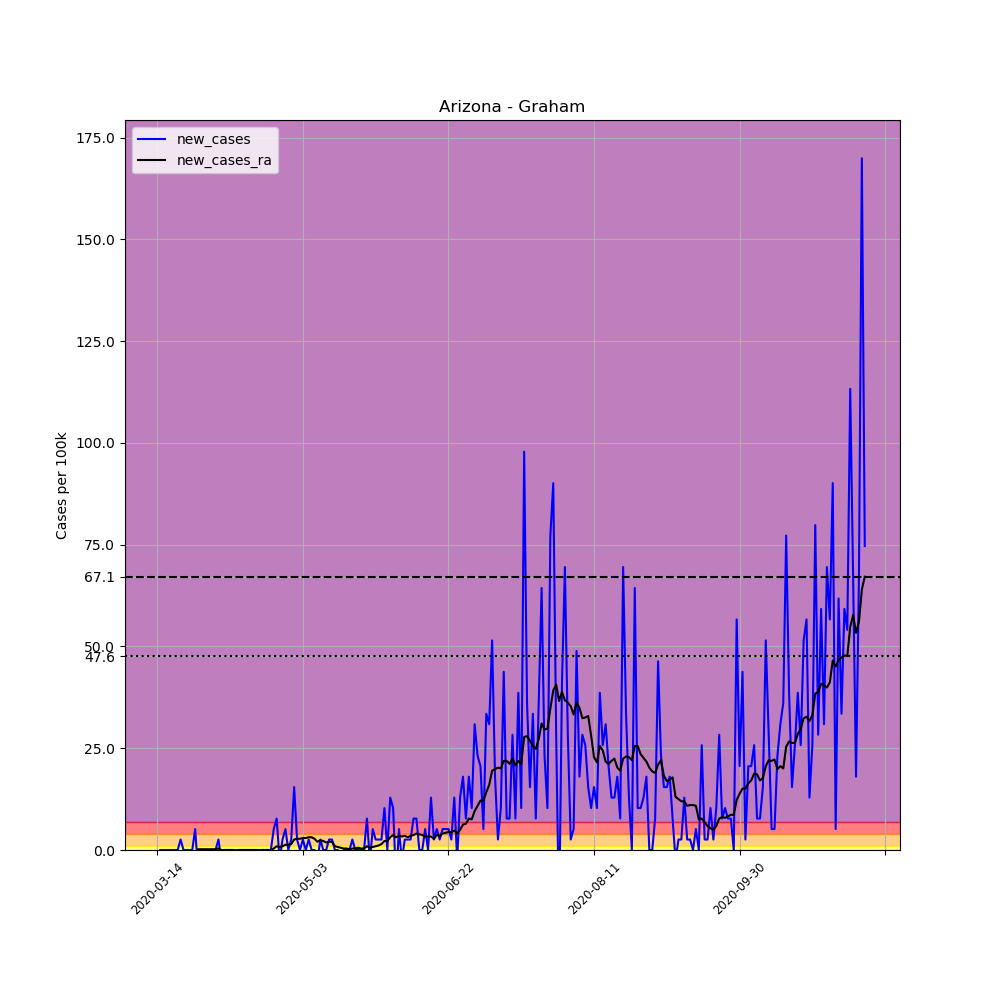

Source data for this figure (header and first rows):
, date, county, state, fips, cases, deaths, COUNTY, STNAME, CTYNAME, POPESTIMATE2019, per_100k, new_cases, new_cases_ra
77787, 2020-03-14, Graham, Arizona, 4009, 1, 0, 9, Arizona, Graham, 38837, 2.575, , 
77788, 2020-03-15, Graham, Arizona, 4009, 1, 0, 9, Arizona, Graham, 38837, 2.575, 0.0, 
77789, 2020-03-16, Graham, Arizona, 4009, 1, 0, 9, Arizona, Graham, 38837, 2.575, 0.0, 
77790, 2020-03-17, Graham, Arizona, 4009, 1, 0, 9, Arizona, Graham, 38837, 2.575, 0.0, 
77791, 2020-03-18, Graham, Arizona, 4009, 1, 0, 9, Arizona, Graham, 38837, 2.575, 0.0, 
77792, 2020-03-19, Graham, Arizona, 4009, 1, 0, 9, Arizona, Graham, 38837, 2.575, 0.0, 
77793, 2020-03-20, Graham, Arizona, 4009, 1, 0, 9, Arizona, Graham, 38837, 2.575, 0.0, 
77794, 2020-03-21, Graham, Arizona, 4009, 1, 0, 9, Arizona, Graham, 38837, 2.575, 0.0, 
77795, 2020-03-22, Graham, Arizona, 4009, 2, 0, 9, Arizona, Graham, 38837, 5.15, 2.575, 
77796, 2020-03-23, Graham, Arizona, 4009, 2, 0, 9, Arizona, Graham, 38837, 5.15, 0.0, 
77797, 2020-03-24, Graham, Arizona, 4009, 2, 0, 9, Arizona, Graham, 38837, 5.15, 0.0, 
77798, 2020-03-25, Graham, Arizona, 4009, 2, 0, 9, Arizona, Graham, 38837, 5.15, 0.0, 
77799, 2020-03-26, Graham, Arizona, 4009, 2, 0, 9, Arizona, Graham, 38837, 5.15, 0.0, 
77800, 2020-03-27, Graham, Arizona, 4009, 4, 0, 9, Arizona, Graham, 38837, 10.3, 5.15, 
77801, 2020-03-28, Graham, Arizona, 4009, 2, 0, 9, Arizona, Graham, 38837, 5.15, -5.15, 0.1839
77802, 2020-03-29, Graham, Arizona, 4009, 2, 0, 9, Arizona, Graham, 38837, 5.15, 0.0, 0.1839
77803, 2020-03-30, Graham, Arizona, 4009, 2, 0, 9, Arizona, Graham, 38837, 5.15, 0.0, 0.1839
77804, 2020-03-31, Graham, Arizona, 4009, 2, 0, 9, Arizona, Graham, 38837, 5.15, 0.0, 0.1839
77805, 2020-04-01, Graham, Arizona, 4009, 2, 0, 9, Arizona, Graham, 38837, 5.15, 0.0, 0.1839
77806, 2020-04-02, Graham, Arizona, 4009, 2, 0, 9, Arizona, Graham, 38837, 5.15, 0.0, 0.1839
77807, 2020-04-03, Graham, Arizona, 4009, 2, 0, 9, Arizona, Graham, 38837, 5.15, 0.0, 0.1839
77808, 2020-04-04, Graham, Arizona, 4009, 3, 0, 9, Arizona, Graham, 38837, 7.725, 2.575, 0.3678
77809, 2020-04-05, Graham, Arizona, 4009, 2, 0, 9, Arizona, Graham, 38837, 5.15, -2.575, -3.172065784643304e-17
77810, 2020-04-06, Graham, Arizona, 4009, 2, 0, 9, Arizona, Graham, 38837, 5.15, 0.0, -3.172065784643304e-17
77811, 2020-04-07, Graham, Arizona, 4009, 2, 0, 9, Arizona, Graham, 38837, 5.15, 0.0, -3.172065784643304e-17
77812, 2020-04-08, Graham, Arizona, 4009, 2, 0, 9, Arizona, Graham, 38837, 5.15, 0.0, -3.172065784643304e-17
77813, 2020-04-09, Graham, Arizona, 4009, 2, 0, 9, Arizona, Graham, 38837, 5.15, 0.0, -3.172065784643304e-17
77814, 2020-04-10, Graham, Arizona, 4009, 2, 0, 9, Arizona, Graham, 38837, 5.15, 0.0, -0.3678
77815, 2020-04-11, Graham, Arizona, 4009, 2, 0, 9, Arizona, Graham, 38837, 5.15, 0.0, -6.344131569286608e-17
77816, 2020-04-12, Graham, Arizona, 4009, 2, 0, 9, Arizona, Graham, 38837, 5.15, 0.0, -6.344131569286608e-17
77817, 2020-04-13, Graham, Arizona, 4009, 2, 0, 9, Arizona, Graham, 38837, 5.15, 0.0, -6.344131569286608e-17
77818, 2020-04-14, Graham, Arizona, 4009, 2, 0, 9, Arizona, Graham, 38837, 5.15, 0.0, -6.344131569286608e-17
77819, 2020-04-15, Graham, Arizona, 4009, 2, 0, 9, Arizona, Graham, 38837, 5.15, 0.0, -6.344131569286608e-17
77820, 2020-04-16, Graham, Arizona, 4009, 2, 0, 9, Arizona, Graham, 38837, 5.15, 0.0, -6.344131569286608e-17
77821, 2020-04-17, Graham, Arizona, 4009, 2, 0, 9, Arizona, Graham, 38837, 5.15, 0.0, -6.344131569286608e-17
77822, 2020-04-18, Graham, Arizona, 4009, 2, 0, 9, Arizona, Graham, 38837, 5.15, 0.0, -0.1839
77823, 2020-04-19, Graham, Arizona, 4009, 2, 0, 9, Arizona, Graham, 38837, 5.15, 0.0, 0.0
77824, 2020-04-20, Graham, Arizona, 4009, 2, 0, 9, Arizona, Graham, 38837, 5.15, 0.0, 0.0
77825, 2020-04-21, Graham, Arizona, 4009, 2, 0, 9, Arizona, Graham, 38837, 5.15, 0.0, 0.0
77826, 2020-04-22, Graham, Arizona, 4009, 2, 0, 9, Arizona, Graham, 38837, 5.15, 0.0, 0.0
77827, 2020-04-23, Graham, Arizona, 4009, 4, 0, 9, Arizona, Graham, 38837, 10.3, 5.15, 0.3678
77828, 2020-04-24, Graham, Arizona, 4009, 7, 0, 9, Arizona, Graham, 38837, 18.02, 7.725, 0.9196
77829, 2020-04-25, Graham, Arizona, 4009, 6, 0, 9, Arizona, Graham, 38837, 15.45, -2.575, 0.7357
77830, 2020-04-26, Graham, Arizona, 4009, 7, 0, 9, Arizona, Graham, 38837, 18.02, 2.575, 0.9196
77831, 2020-04-27, Graham, Arizona, 4009, 9, 0, 9, Arizona, Graham, 38837, 23.17, 5.15, 1.287
77832, 2020-04-28, Graham, Arizona, 4009, 9, 0, 9, Arizona, Graham, 38837, 23.17, 0.0, 1.287
77833, 2020-04-29, Graham, Arizona, 4009, 10, 0, 9, Arizona, Graham, 38837, 25.75, 2.575, 1.471
77834, 2020-04-30, Graham, Arizona, 4009, 16, 0, 9, Arizona, Graham, 38837, 41.2, 15.45, 2.575
77835, 2020-05-01, Graham, Arizona, 4009, 17, 0, 9, Arizona, Graham, 38837, 43.77, 2.575, 2.759
77836, 2020-05-02, Graham, Arizona, 4009, 17, 0, 9, Arizona, Graham, 38837, 43.77, 0.0, 2.759
77837, 2020-05-03, Graham, Arizona, 4009, 18, 0, 9, Arizona, Graham, 38837, 46.35, 2.575, 2.943
77838, 2020-05-04, Graham, Arizona, 4009, 18, 0, 9, Arizona, Graham, 38837, 46.35, 0.0, 2.943
77839, 2020-05-05, Graham, Arizona, 4009, 19, 0, 9, Arizona, Graham, 38837, 48.92, 2.575, 3.127
77840, 2020-05-06, Graham, Arizona, 4009, 19, 0, 9, Arizona, Graham, 38837, 48.92, 0.0, 3.127
77841, 2020-05-07, Graham, Arizona, 4009, 19, 0, 9, Arizona, Graham, 38837, 48.92, 0.0, 2.759
77842, 2020-05-08, Graham, Arizona, 4009, 18, 0, 9, Arizona, Graham, 38837, 46.35, -2.575, 2.023
77843, 2020-05-09, Graham, Arizona, 4009, 19, 0, 9, Arizona, Graham, 38837, 48.92, 2.575, 2.391
77844, 2020-05-10, Graham, Arizona, 4009, 19, 0, 9, Arizona, Graham, 38837, 48.92, 0.0, 2.207
77845, 2020-05-11, Graham, Arizona, 4009, 19, 0, 9, Arizona, Graham, 38837, 48.92, 0.0, 1.839
77846, 2020-05-12, Graham, Arizona, 4009, 20, 0, 9, Arizona, Graham, 38837, 51.5, 2.575, 2.023
... 184 more rows
